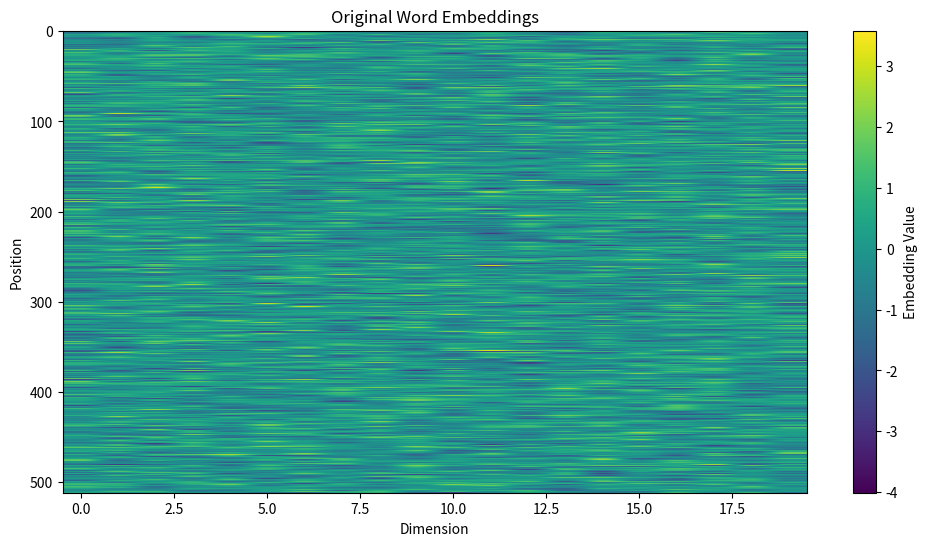
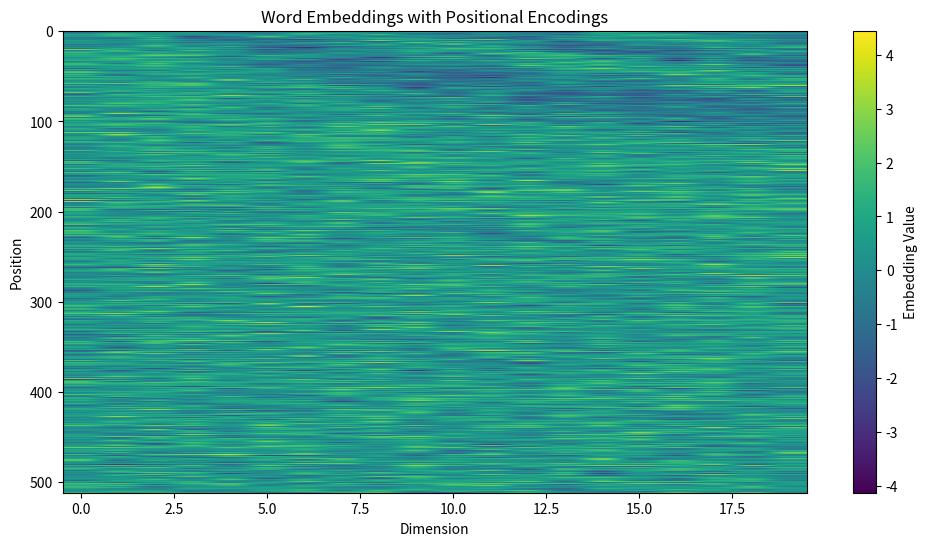

The script that saved these images, in order:
import numpy as np
import matplotlib.pyplot as plt


def positional_encoding(max_len, d_model):
    """
    Generate positional encoding for a sequence.

    Parameters:
    - max_len (int): Maximum length of the sequence.
    - d_model (int): Dimensionality of the model.

    Returns:
    numpy.ndarray: Positional encoding matrix of shape (max_len, d_model).
    """
    pos_enc = np.zeros((max_len, d_model))

    for pos in range(max_len):
        for i in range(0, d_model, 2):
            angle = pos / np.power(10000, i / d_model)
            pos_enc[pos, i] = np.sin(angle)
            pos_enc[pos, i + 1] = np.cos(angle)

    return pos_enc

if __name__ == "__main__":
    max_len = 50  # Maximum length of the sequence
    d_model = 512  # Dimensionality of the model

    pos_encoding = positional_encoding(max_len, d_model)

    # Display the positional encoding for the first 10 positions and first 10 dimensions
    print("Positional Encoding:")
    print(pos_encoding[:10, :10])

# Function to visualize embeddings
def plot_embeddings(embeddings, title):
    plt.figure(figsize=(12, 6))
    plt.imshow(embeddings, cmap='viridis', aspect='auto')
    plt.colorbar(label='Embedding Value')
    plt.title(title)
    plt.xlabel('Dimension')
    plt.ylabel('Position')
    plt.show()

# Generate word embeddings for a sequence (for illustration purposes)
sequence_length = 20
embedding_dim = 512
word_embeddings = np.random.randn(sequence_length, embedding_dim)

# Generate positional encodings
pos_encodings = positional_encoding(sequence_length, embedding_dim)

# Add positional encodings to word embeddings
embedded_sequence = word_embeddings + pos_encodings

# Visualize the original word embeddings
plot_embeddings(word_embeddings.T, title='Original Word Embeddings')

# Visualize the embeddings after adding positional encodings
plot_embeddings(embedded_sequence.T, title='Word Embeddings with Positional Encodings')
